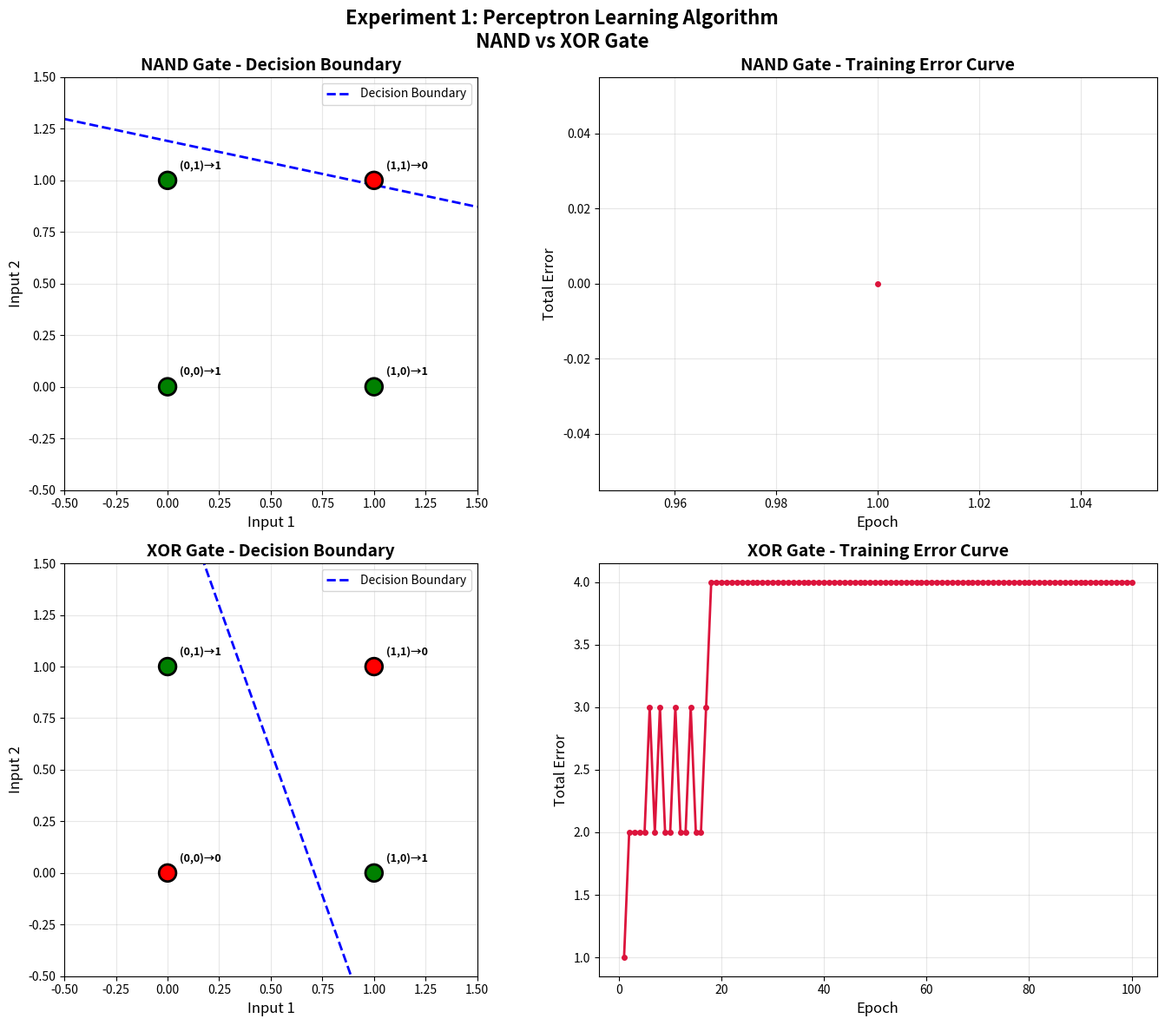

Python code for this plot: (Note: this script raises an exception after producing the figure.)
"""
Experiment 1: Simulating Perceptron Learning Algorithm
=====================================================
Objective: Visualize the Perceptron Learning Algorithm using numpy and matplotlib.
           Evaluate performance of a single perceptron for NAND and XOR truth tables.

Author: B.E. (AI & DS) VI Semester Student
"""

import numpy as np
import matplotlib.pyplot as plt
import os

# ============================================================
# Perceptron Class Implementation
# ============================================================
class Perceptron:
    """Single Layer Perceptron with step activation function."""
    
    def __init__(self, input_size, learning_rate=0.1, epochs=100):
        self.weights = np.random.randn(input_size + 1) * 0.5  # +1 for bias
        self.lr = learning_rate
        self.epochs = epochs
        self.weight_history = []
        self.error_history = []
    
    def activation(self, x):
        """Step activation function."""
        return 1 if x >= 0 else 0
    
    def predict(self, x):
        """Predict output for a single input."""
        x_with_bias = np.insert(x, 0, 1)  # Insert bias term
        weighted_sum = np.dot(self.weights, x_with_bias)
        return self.activation(weighted_sum)
    
    def train(self, X, y):
        """Train the perceptron using the Perceptron Learning Rule."""
        for epoch in range(self.epochs):
            total_error = 0
            for xi, yi in zip(X, y):
                prediction = self.predict(xi)
                error = yi - prediction
                total_error += abs(error)
                
                # Weight update rule: w = w + lr * error * x
                x_with_bias = np.insert(xi, 0, 1)
                self.weights += self.lr * error * x_with_bias
            
            self.weight_history.append(self.weights.copy())
            self.error_history.append(total_error)
            
            # Early stopping if converged
            if total_error == 0:
                print(f"  Converged at epoch {epoch + 1}")
                break
        
        return self.error_history


def evaluate_perceptron(X, y, gate_name, perceptron):
    """Evaluate and print results for a given gate."""
    print(f"\n{'='*50}")
    print(f"  {gate_name} Gate Evaluation")
    print(f"{'='*50}")
    print(f"  Final Weights (bias, w1, w2): {perceptron.weights}")
    print(f"  Training Epochs: {len(perceptron.error_history)}")
    print(f"\n  {'Input1':<8} {'Input2':<8} {'Expected':<10} {'Predicted':<10} {'Correct':<8}")
    print(f"  {'-'*44}")
    
    correct = 0
    total = len(X)
    for xi, yi in zip(X, y):
        pred = perceptron.predict(xi)
        is_correct = "Y" if pred == yi else "N"
        if pred == yi:
            correct += 1
        print(f"  {xi[0]:<8} {xi[1]:<8} {yi:<10} {pred:<10} {is_correct:<8}")
    
    accuracy = (correct / total) * 100
    print(f"\n  Accuracy: {accuracy:.1f}% ({correct}/{total})")
    return accuracy


def plot_decision_boundary(X, y, perceptron, gate_name, ax):
    """Plot the decision boundary of the perceptron."""
    colors = ['red' if label == 0 else 'green' for label in y]
    ax.scatter(X[:, 0], X[:, 1], c=colors, s=200, edgecolors='black', 
               linewidths=2, zorder=5)
    
    # Add labels to points
    for i, (xi, yi) in enumerate(zip(X, y)):
        ax.annotate(f'({int(xi[0])},{int(xi[1])})→{yi}', 
                    (xi[0], xi[1]), textcoords="offset points",
                    xytext=(10, 10), fontsize=9, fontweight='bold')
    
    # Plot decision boundary if weights permit
    w = perceptron.weights
    if abs(w[2]) > 1e-6:  # Avoid division by zero
        x_range = np.linspace(-0.5, 1.5, 100)
        y_line = -(w[0] + w[1] * x_range) / w[2]
        ax.plot(x_range, y_line, 'b--', linewidth=2, label='Decision Boundary')
    elif abs(w[1]) > 1e-6:
        x_val = -w[0] / w[1]
        ax.axvline(x=x_val, color='b', linestyle='--', linewidth=2, label='Decision Boundary')
    
    ax.set_xlim(-0.5, 1.5)
    ax.set_ylim(-0.5, 1.5)
    ax.set_xlabel('Input 1', fontsize=12)
    ax.set_ylabel('Input 2', fontsize=12)
    ax.set_title(f'{gate_name} Gate - Decision Boundary', fontsize=14, fontweight='bold')
    ax.legend(fontsize=10)
    ax.grid(True, alpha=0.3)
    ax.set_aspect('equal')


def plot_error_curve(error_history, gate_name, ax):
    """Plot the training error curve."""
    ax.plot(range(1, len(error_history) + 1), error_history, 'b-o', 
            markersize=4, linewidth=2, color='crimson')
    ax.set_xlabel('Epoch', fontsize=12)
    ax.set_ylabel('Total Error', fontsize=12)
    ax.set_title(f'{gate_name} Gate - Training Error Curve', fontsize=14, fontweight='bold')
    ax.grid(True, alpha=0.3)


# ============================================================
# Dataset: Truth Tables
# ============================================================
X = np.array([[0, 0], [0, 1], [1, 0], [1, 1]])

# NAND Gate Truth Table
y_nand = np.array([1, 1, 1, 0])

# XOR Gate Truth Table
y_xor = np.array([0, 1, 1, 0])

# ============================================================
# Train and Evaluate NAND Gate
# ============================================================
print("\n" + "=" * 60)
print("  EXPERIMENT 1: PERCEPTRON LEARNING ALGORITHM")
print("=" * 60)

print("\n[1] Training Perceptron for NAND Gate...")
nand_perceptron = Perceptron(input_size=2, learning_rate=0.1, epochs=100)
nand_errors = nand_perceptron.train(X, y_nand)
nand_accuracy = evaluate_perceptron(X, y_nand, "NAND", nand_perceptron)

# ============================================================
# Train and Evaluate XOR Gate
# ============================================================
print("\n[2] Training Perceptron for XOR Gate...")
xor_perceptron = Perceptron(input_size=2, learning_rate=0.1, epochs=100)
xor_errors = xor_perceptron.train(X, y_xor)
xor_accuracy = evaluate_perceptron(X, y_xor, "XOR", xor_perceptron)

# ============================================================
# Visualization
# ============================================================
fig, axes = plt.subplots(2, 2, figsize=(14, 12))
fig.suptitle('Experiment 1: Perceptron Learning Algorithm\nNAND vs XOR Gate', 
             fontsize=16, fontweight='bold', y=0.98)

# NAND Gate plots
plot_decision_boundary(X, y_nand, nand_perceptron, "NAND", axes[0, 0])
plot_error_curve(nand_errors, "NAND", axes[0, 1])

# XOR Gate plots
plot_decision_boundary(X, y_xor, xor_perceptron, "XOR", axes[1, 0])
plot_error_curve(xor_errors, "XOR", axes[1, 1])

plt.tight_layout()
output_dir = os.path.dirname(os.path.abspath(__file__))
plt.savefig(os.path.join(output_dir, 'perceptron_results.png'), dpi=150, bbox_inches='tight')
plt.close()
print(f"\n[✓] Plots saved to 'perceptron_results.png'")

# ============================================================
# Summary
# ============================================================
print("\n" + "=" * 60)
print("  SUMMARY")
print("=" * 60)
print(f"  NAND Gate Accuracy: {nand_accuracy:.1f}%")
print(f"  XOR Gate Accuracy:  {xor_accuracy:.1f}%")
print(f"\n  Key Observation:")
print(f"  - NAND is linearly separable → Perceptron CAN learn it.")
print(f"  - XOR is NOT linearly separable → Perceptron CANNOT learn it.")
print(f"  - This demonstrates the fundamental limitation of single-layer perceptrons,")
print(f"    as proven by Minsky & Papert (1969).")
print("=" * 60)
